Photos from the image-classification dataset "stage2_dataset" in the GitHub repository shuru921/PlaTiF-Tibial-Plateau-Fracture-Dataset-main. Its 2 classes are: fracture, normal.

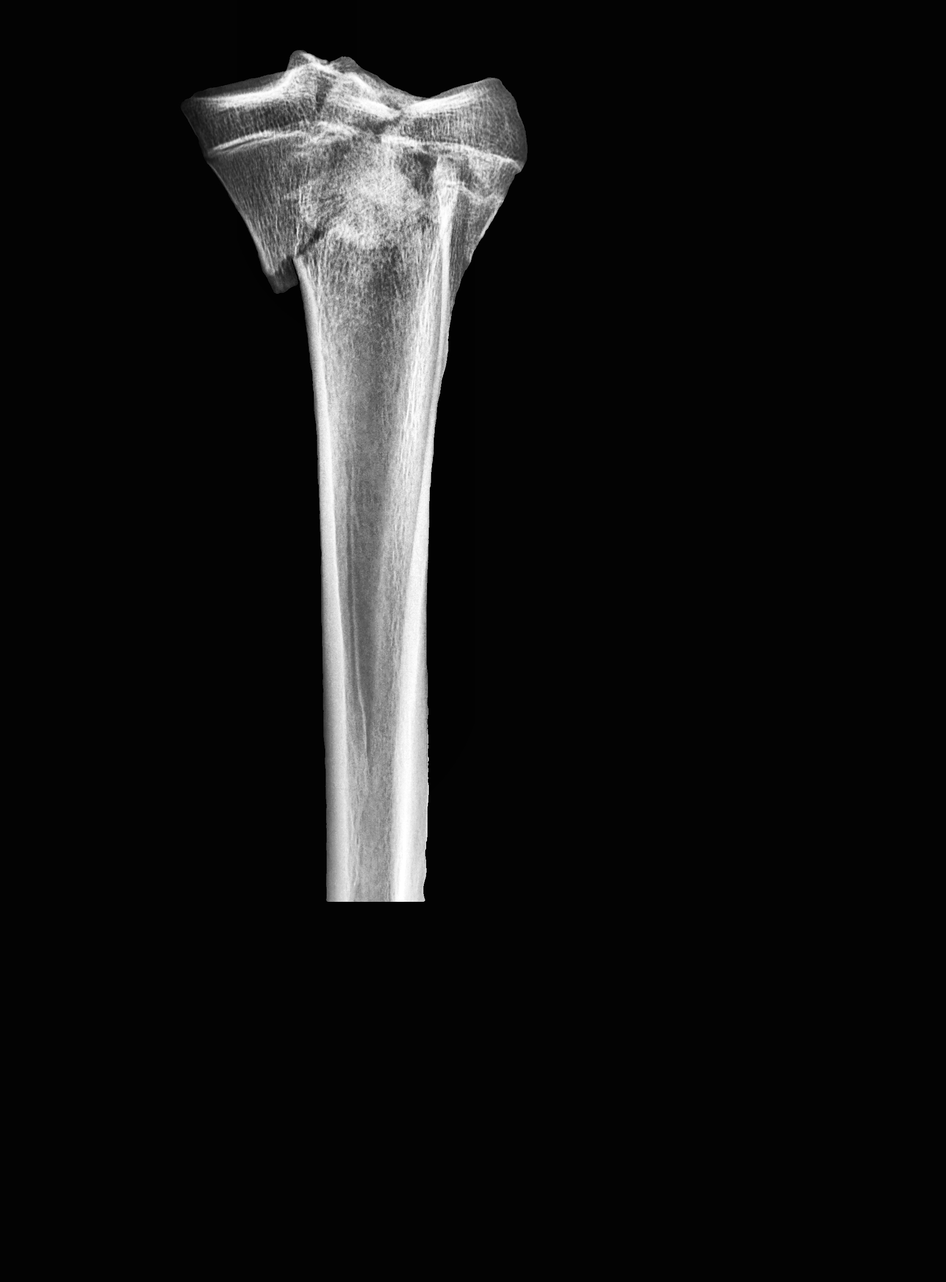
Label: fracture

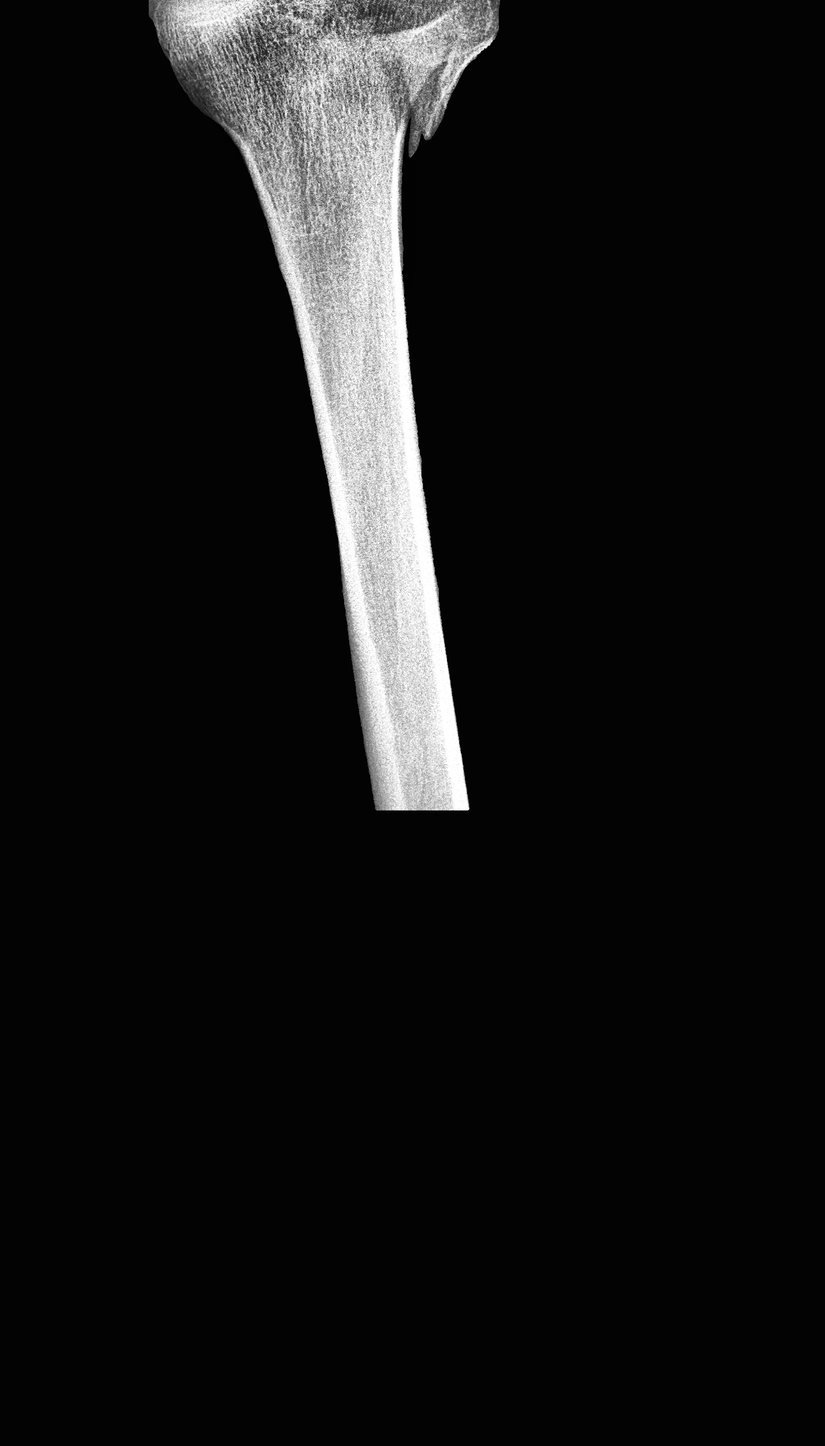
Label: fracture

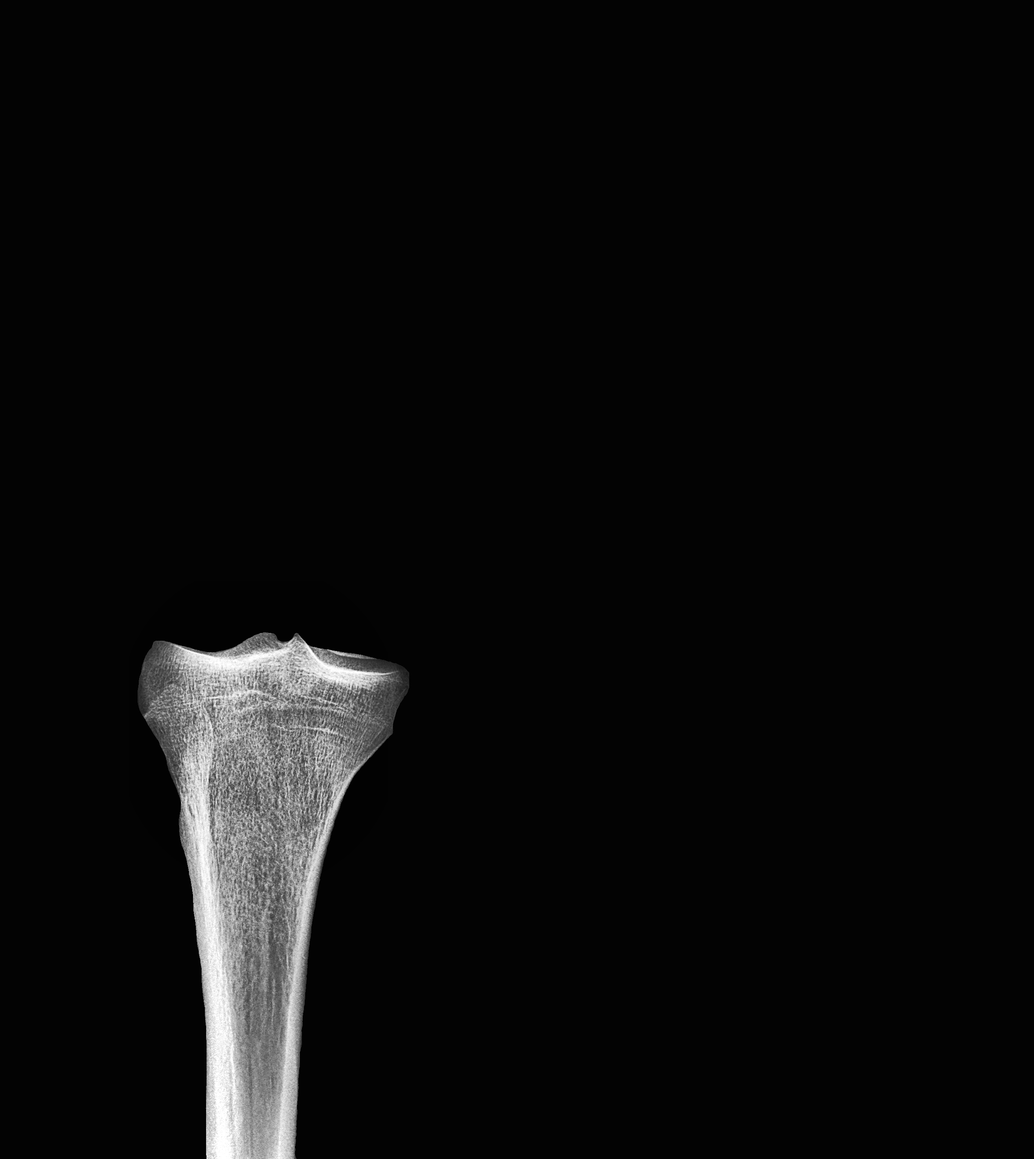
Label: normal

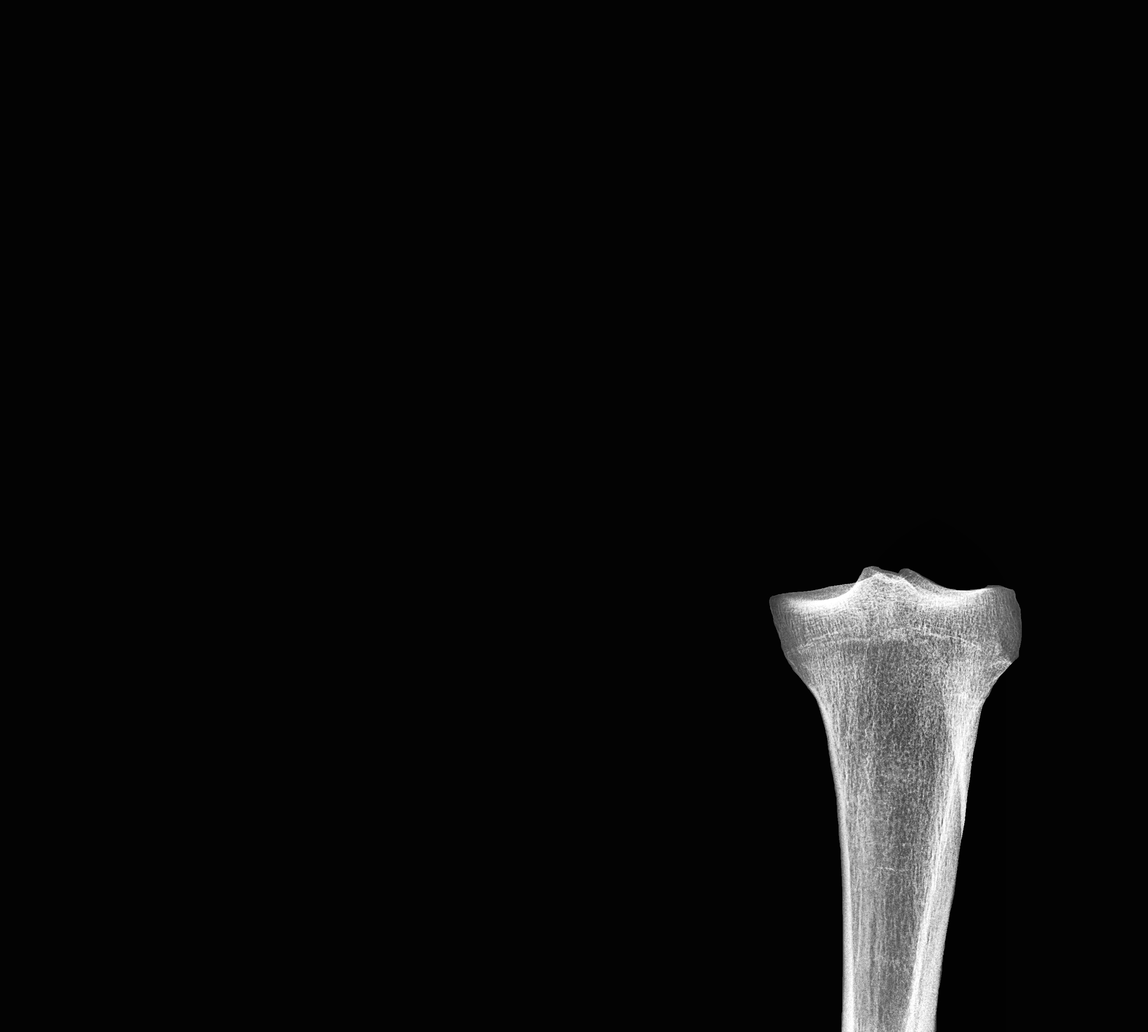
Label: normal

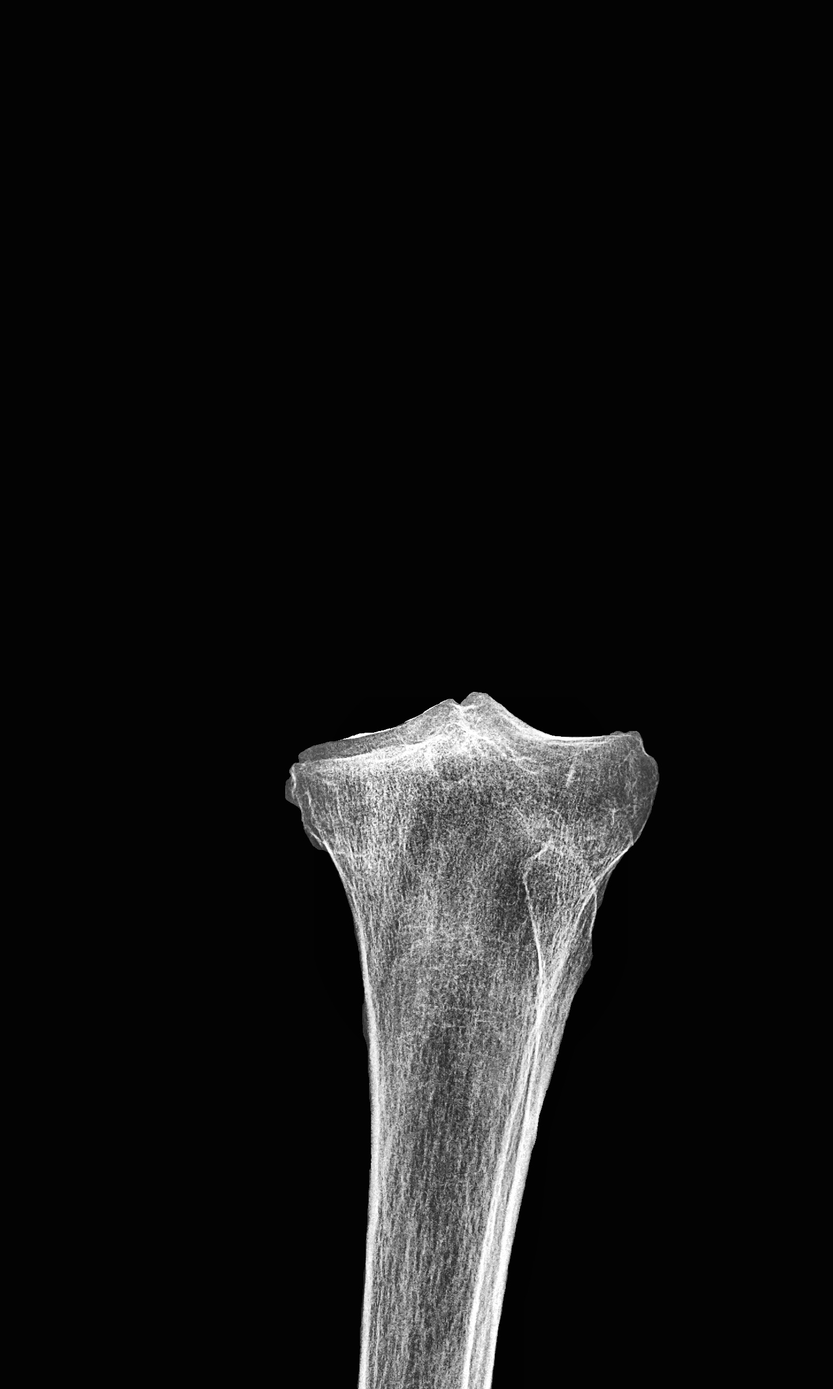
Label: fracture

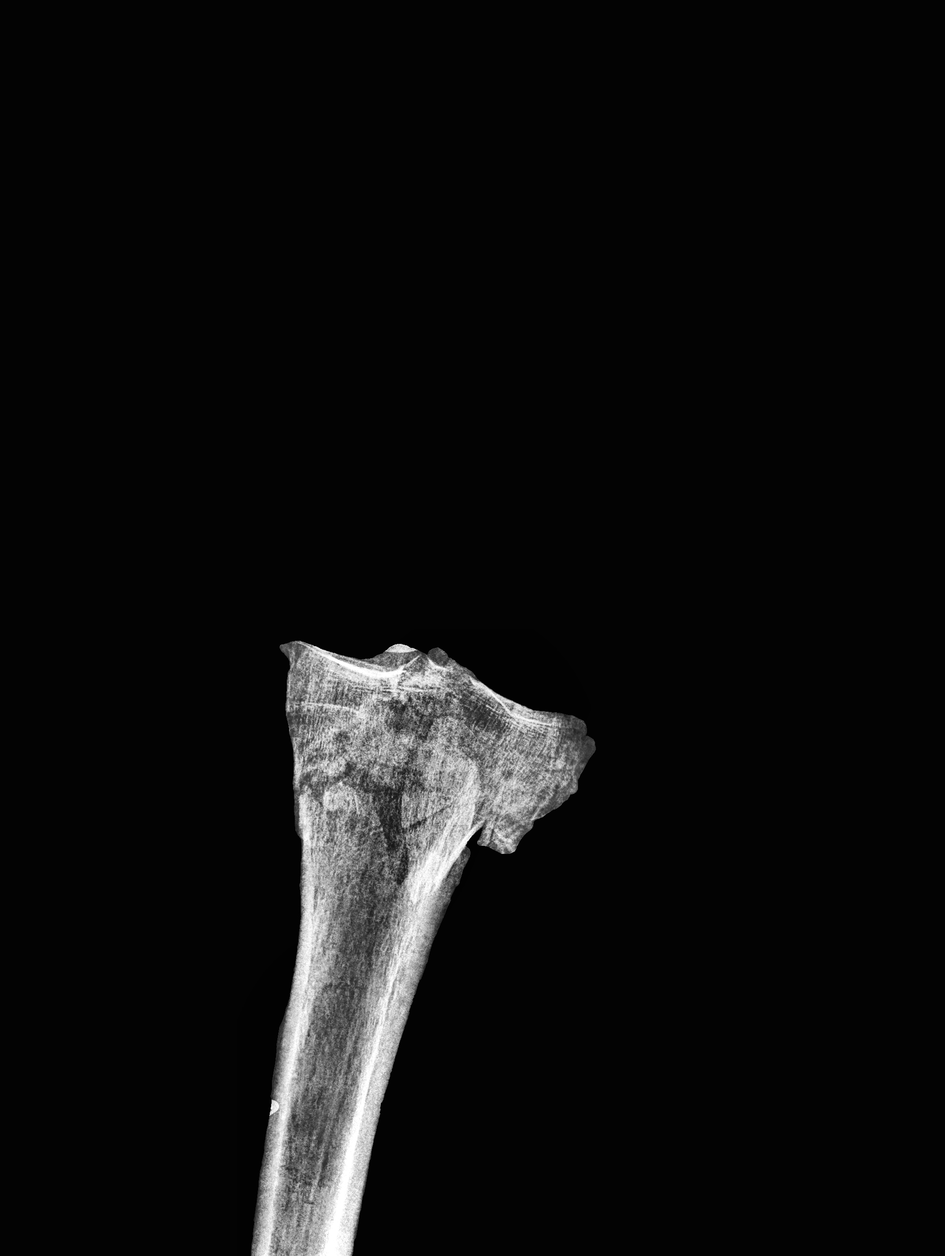
Label: fracture
